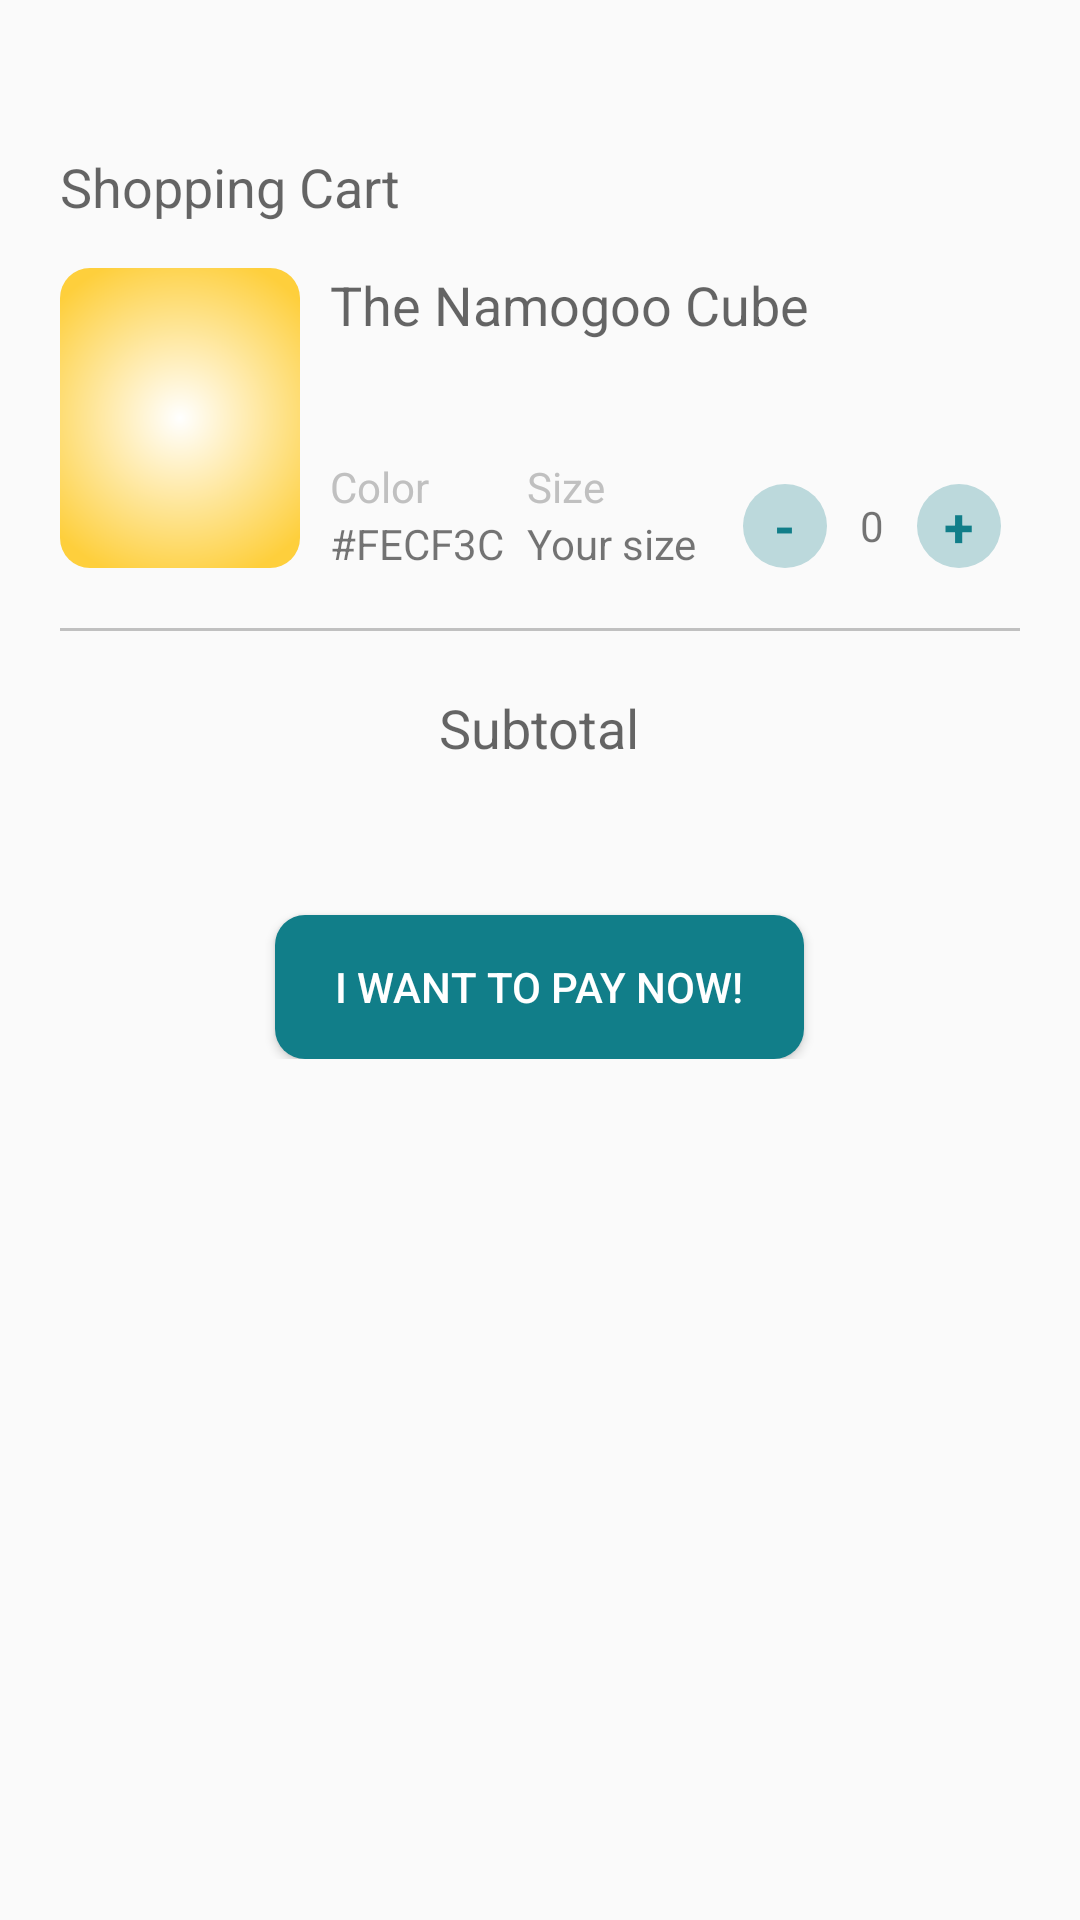

The Android layout XML behind this screen, and the referenced resources:
<!-- AndroidManifest.xml: application theme AppTheme -->
<!-- res/layout/activity_incentive.xml -->
<?xml version="1.0" encoding="utf-8"?>
<LinearLayout xmlns:android="http://schemas.android.com/apk/res/android"
    android:orientation="vertical" android:layout_width="match_parent"
    android:layout_height="match_parent"
    android:paddingStart="20dp"
    android:paddingEnd="20dp"
    android:paddingTop="50dp">

    <TextView
        android:layout_width="match_parent"
        android:layout_height="wrap_content"
        android:textAppearance="@style/TextAppearance.AppCompat.Medium"
        android:text="@string/shopping_cart"/>

    <LinearLayout
        android:paddingTop="15dp"
        android:layout_width="match_parent"
        android:layout_height="wrap_content"
        android:orientation="horizontal">

        <View
            android:layout_width="80dp"
            android:layout_height="100dp"
            android:background="@drawable/namogoo_cube_background"/>

        <LinearLayout
            android:layout_width="0dp"
            android:layout_weight="1"
            android:layout_height="match_parent"
            android:orientation="vertical"
            android:paddingStart="10dp">
            <TextView
                android:layout_width="wrap_content"
                android:layout_height="wrap_content"
                android:text="@string/namogoo_cube"
                android:textAppearance="@style/TextAppearance.AppCompat.Medium"/>
            <TextView
                android:id="@+id/display_price"
                android:layout_width="wrap_content"
                android:layout_height="wrap_content"
                android:textAppearance="@style/TextAppearance.AppCompat.Small"/>
            <LinearLayout
                android:layout_width="match_parent"
                android:layout_height="wrap_content"
                android:orientation="horizontal"
                android:paddingTop="20dp">
                <LinearLayout
                    android:layout_width="0dp"
                    android:layout_height="wrap_content"
                    android:layout_weight="10"
                    android:orientation="vertical">
                    <TextView
                        android:layout_width="wrap_content"
                        android:layout_height="wrap_content"
                        android:text="@string/color"
                        android:textColor="@color/light_gray"/>
                    <TextView
                        android:layout_width="wrap_content"
                        android:layout_height="wrap_content"
                        android:text="#FECF3C"/>
                </LinearLayout>
                <LinearLayout
                    android:layout_width="0dp"
                    android:layout_height="wrap_content"
                    android:layout_weight="10"
                    android:orientation="vertical">
                    <TextView
                        android:layout_width="wrap_content"
                        android:layout_height="wrap_content"
                        android:text="@string/size"
                        android:textColor="@color/light_gray"/>
                    <TextView
                        android:layout_width="wrap_content"
                        android:layout_height="wrap_content"
                        android:text="@string/your_size"/>
                </LinearLayout>
                <LinearLayout
                    android:layout_width="0dp"
                    android:layout_height="match_parent"
                    android:layout_weight="15"
                    android:orientation="horizontal"
                    android:gravity="bottom|center_horizontal">
                    <LinearLayout
                        android:id="@+id/remove_item"
                        android:layout_width="28dp"
                        android:layout_height="28dp"
                        android:gravity="center"
                        android:background="@drawable/button_circle">
                    <TextView
                        android:layout_width="wrap_content"
                        android:layout_height="wrap_content"
                        android:textColor="@color/circleButtonTextColor"
                        android:textStyle="bold"
                        android:textAppearance="@style/TextAppearance.AppCompat.Medium"
                        android:text="-" />
                    </LinearLayout>
                    <TextView
                        android:id="@+id/count_items"
                        android:layout_width="30dp"
                        android:layout_height="28dp"
                        android:gravity="center"
                        android:text="0"/>
                    <LinearLayout
                        android:id="@+id/add_item"
                        android:layout_width="28dp"
                        android:layout_height="28dp"
                        android:gravity="center"
                        android:background="@drawable/button_circle">
                        <TextView
                            android:layout_width="wrap_content"
                            android:layout_height="wrap_content"
                            android:textColor="@color/circleButtonTextColor"
                            android:textStyle="bold"
                            android:textAppearance="@style/TextAppearance.AppCompat.Medium"
                            android:text="+" />
                    </LinearLayout>
                </LinearLayout>
            </LinearLayout>
        </LinearLayout>
    </LinearLayout>
    <View
        android:layout_width="match_parent"
        android:layout_height="1dp"
        android:background="@color/light_gray"
        android:layout_marginTop="20dp"
        android:layout_marginBottom="20dp"/>

    <LinearLayout
        android:id="@+id/incentive_container"
        android:layout_width="match_parent"
        android:layout_height="wrap_content"
        android:minHeight="100dp"
        android:layout_margin="30dp"
        android:background="@drawable/incentive_background"
        android:orientation="vertical"
        android:gravity="center"
        android:visibility="gone">

        
        <RelativeLayout
            android:id="@+id/coupon_code_container"
            android:visibility="gone"
            android:layout_width="wrap_content"
            android:layout_height="wrap_content"
            android:padding="20dp">
            <LinearLayout
                android:id="@+id/main"
                android:layout_width="match_parent"
                android:layout_height="20dp"
                android:orientation="horizontal"
                android:gravity="center_vertical"
                android:weightSum="2">
                <View
                    android:layout_width="match_parent"
                    android:layout_height="1dp"
                    android:layout_weight="1"
                    android:background="@color/coupon_border_color"/>
                <TextView
                    android:gravity="bottom"
                    android:layout_width="wrap_content"
                    android:layout_height="wrap_content"
                    android:textAppearance="@style/TextAppearance.AppCompat.Small"
                    android:layout_marginStart="10dp"
                    android:layout_marginEnd="10dp"
                    android:text="@string/promo_code" />
                <View
                    android:layout_width="wrap_content"
                    android:layout_height="1dp"
                    android:layout_marginEnd="5dp"
                    android:background="@color/coupon_border_color"/>
            </LinearLayout>
            <LinearLayout
                android:layout_width="match_parent"
                android:layout_height="wrap_content"
                android:orientation="vertical"
                android:layout_marginTop="10dp"
                android:padding="10dp"
                android:background="@drawable/topless_border">
                <TextView
                    android:id="@+id/coupon_code"
                    android:layout_width="match_parent"
                    android:layout_height="wrap_content"
                    android:gravity="center"
                    android:textStyle="bold"
                    android:textAppearance="@style/TextAppearance.AppCompat.Medium"
                    android:text="@string/namogoo"/>
            </LinearLayout>
        </RelativeLayout>


        <TextView
            android:id="@+id/incentive_message"
            android:layout_width="wrap_content"
            android:layout_height="wrap_content"
            android:layout_marginBottom="10dp"
            android:paddingStart="15dp"
            android:paddingEnd="15dp"
            android:textAppearance="@style/TextAppearance.AppCompat.Small"
            android:gravity="center"
            android:text="@string/incentive_result_below_threshold_first_tier"/>

    </LinearLayout>

    <LinearLayout
        android:layout_width="match_parent"
        android:layout_height="wrap_content"
        android:gravity="center"
        android:orientation="vertical">
        <TextView
            android:layout_width="wrap_content"
            android:layout_height="wrap_content"
            android:textAppearance="@style/TextAppearance.AppCompat.Medium"
            android:text="@string/subtotal"/>
        <LinearLayout
            android:layout_width="wrap_content"
            android:layout_height="wrap_content"
            android:orientation="vertical"
            android:paddingBottom="20dp">
            <TextView
                android:id="@+id/subtotal"
                android:layout_width="wrap_content"
                android:layout_height="wrap_content"
                android:textAppearance="@style/TextAppearance.AppCompat.Large"/>
            <View
                android:layout_width="match_parent"
                android:layout_height="1dp"
                android:background="@color/borderColor"/>
        </LinearLayout>
        <Button
            android:id="@+id/btn_purchase"
            android:layout_width="wrap_content"
            android:layout_height="wrap_content"
            android:text="@string/btn_buy_now"
            android:background="@drawable/button_background"
            android:paddingStart="20dp"
            android:paddingEnd="20dp"
            android:textColor="@android:color/white"/>
    </LinearLayout>
</LinearLayout>
<!-- resources referenced by this layout -->
<resources>
  <color name="borderColor">#117E89</color>
  <color name="circleButtonTextColor">#117E89</color>
  <color name="coupon_border_color">#D10242</color>
  <color name="light_gray">#C0C0C0</color>
  <!-- drawable button_background (drawable) -->
  <?xml version="1.0" encoding="utf-8"?>
  <shape xmlns:android="http://schemas.android.com/apk/res/android"
      android:shape="rectangle" android:padding="10dp">
      <solid android:color="@color/purchaseButtonColor"/>
      <corners android:radius="10dp"/>
  </shape>
  <!-- drawable button_circle (drawable) -->
  <?xml version="1.0" encoding="utf-8"?>
  <shape
      xmlns:android="http://schemas.android.com/apk/res/android"
      android:shape="oval">
  
      <solid
          android:color="@color/circleButtonColor"/>
  
      <size
          android:width="24dp"
          android:height="24dp"/>
  </shape>
  <!-- drawable incentive_background (drawable) -->
  <?xml version="1.0" encoding="utf-8"?>
  <shape
      xmlns:android="http://schemas.android.com/apk/res/android"
      android:shape="rectangle">
  
      <corners android:radius="10dp" />
      <solid android:color="@color/incentive_background_color" />
  </shape>
  <!-- drawable namogoo_cube_background (drawable) -->
  <?xml version="1.0" encoding="utf-8"?>
  <shape xmlns:android="http://schemas.android.com/apk/res/android"
      android:shape="rectangle" >
      <corners android:radius="10dp" />
      <gradient
          android:endColor="@color/colorAccent"
          android:gradientRadius="70%"
          android:startColor="@android:color/white"
          android:type="radial">
      </gradient>
  
  </shape>
  <!-- drawable topless_border (drawable) -->
  <?xml version="1.0" encoding="utf-8"?>
  <layer-list xmlns:android="http://schemas.android.com/apk/res/android">
      <item android:top="-3dp">
          <shape>
              <solid android:color="@android:color/transparent" />
              <stroke android:width="1dp" android:color="@color/coupon_border_color" />
              <corners android:radius="1dp" />
          </shape>
      </item>
  </layer-list>
  <string name="btn_buy_now">I want to pay now!</string>
  <string name="color">Color</string>
  <string name="incentive_result_below_threshold_first_tier">Add products to your cart\nto discover your special offer</string>
  <string name="namogoo">Namogoo</string>
  <string name="namogoo_cube">The Namogoo Cube</string>
  <string name="promo_code">Promo Code</string>
  <string name="shopping_cart">Shopping Cart</string>
  <string name="size">Size</string>
  <string name="subtotal">Subtotal</string>
  <string name="your_size">Your size</string>
  <style name="AppTheme" parent="Theme.AppCompat.Light">
          
          <item name="colorPrimary">@color/colorPrimary</item>
          <item name="colorPrimaryDark">@color/colorPrimaryDark</item>
          <item name="colorAccent">@color/colorAccent</item>
          <item name="actionBarStyle">@style/MyActionBar</item>
      </style>
  <color name="purchaseButtonColor">#117E89</color>
  <color name="circleButtonColor">#44117E89</color>
  <color name="incentive_background_color">#66FECF3C</color>
  <color name="colorAccent">#FECF3C</color>
  <color name="colorPrimary">#303030</color>
  <color name="colorPrimaryDark">#303030</color>
  <style name="MyActionBar" parent="@style/Widget.AppCompat.ActionBar">
          <item name="titleTextStyle">@style/MyTitleTextStyle</item>
          <item name="android:background">@android:color/white</item>
      </style>
  <style name="MyTitleTextStyle" parent="@style/TextAppearance.AppCompat.Widget.ActionBar.Title">
          <item name="android:textColor">@color/colorPrimary</item>
      </style>
</resources>
